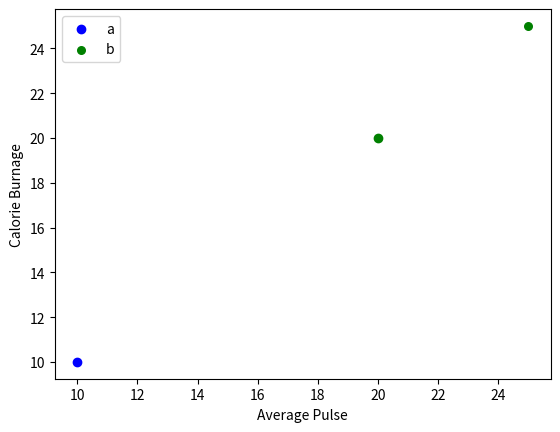

This figure's Python source:
import matplotlib.pyplot as plt

if __name__ == '__main__':
    plt.scatter(10, 10, c='b',label="a")
    plt.scatter(20, 20, c='g',label="b")
    plt.scatter(25, 25, c='g',s=30,label="b")
    plt.xlabel("Average Pulse")
    plt.ylabel("Calorie Burnage")
    handles, labels = plt.gca().get_legend_handles_labels()
    legendLabel = dict(zip(labels, handles))
    plt.legend(legendLabel.values(), legendLabel.keys())
    plt.show()